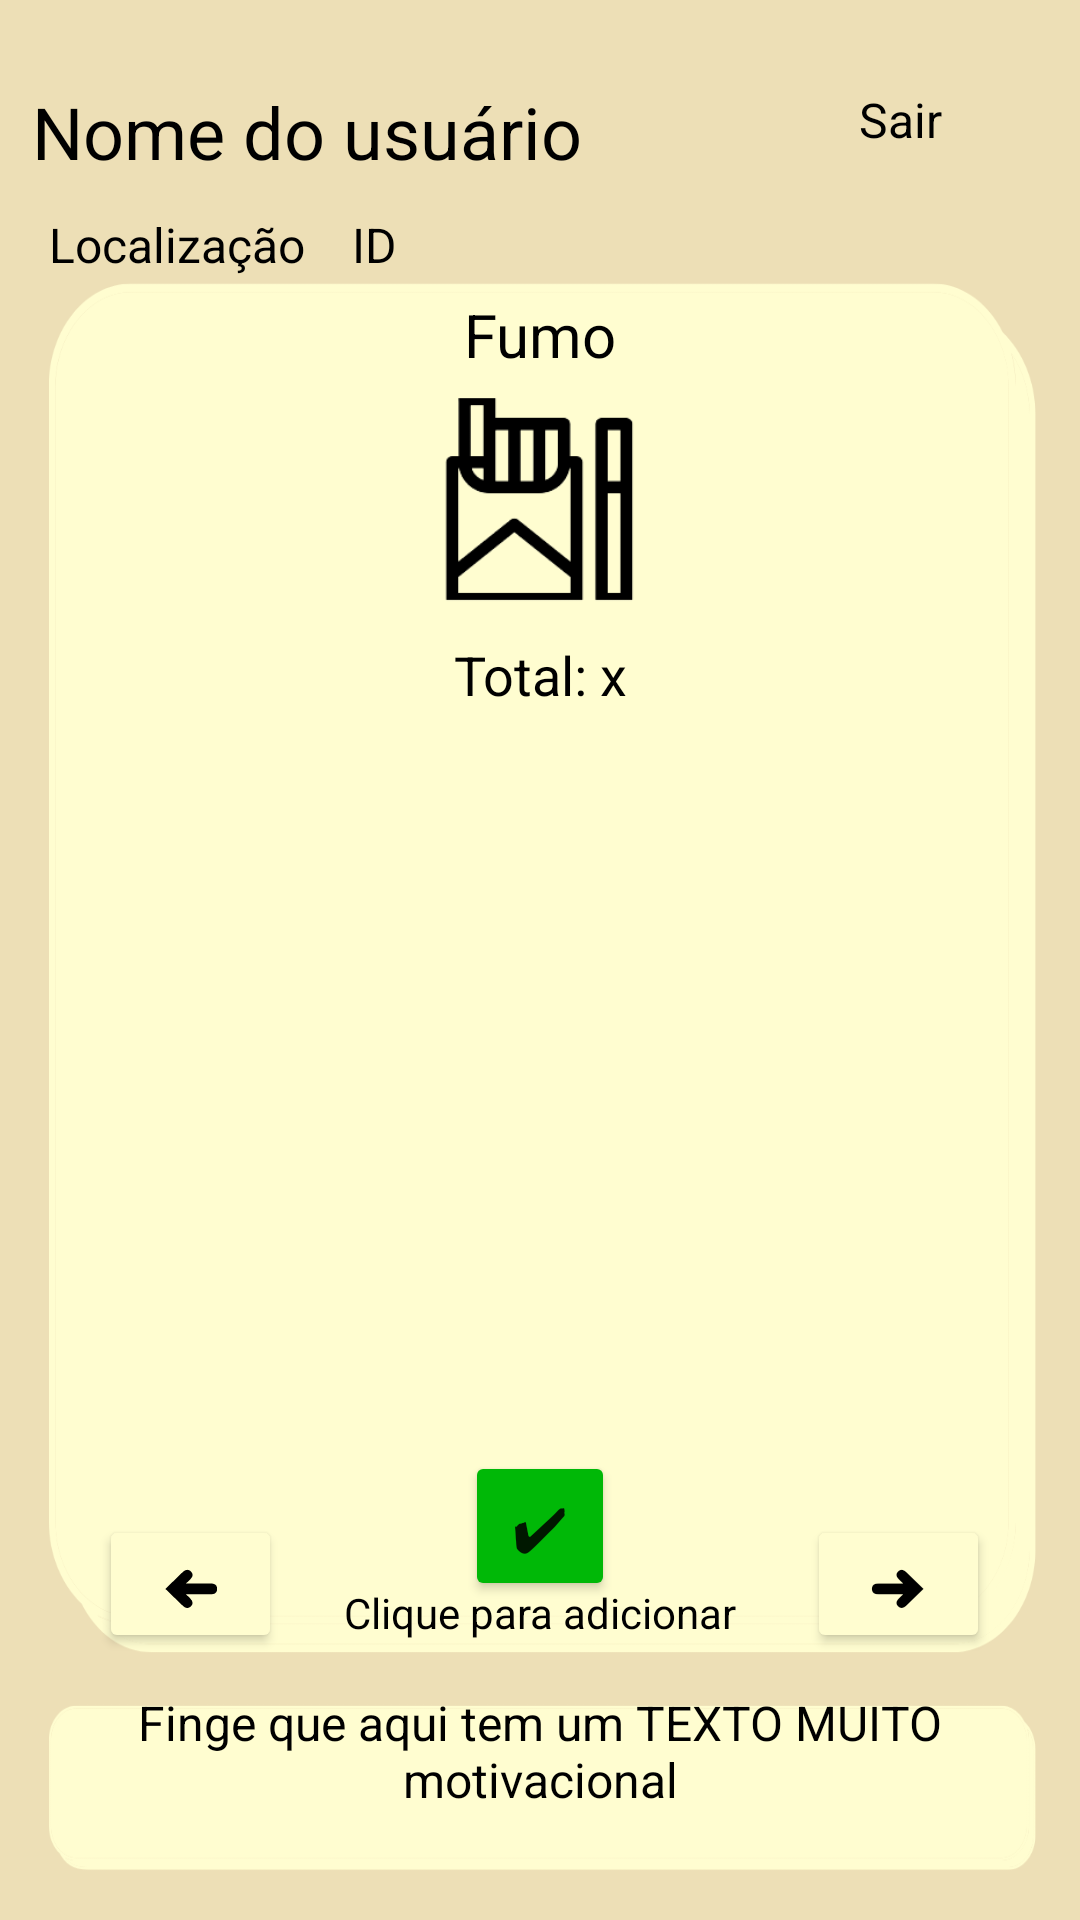

Reconstruct the res/layout file that produces this screen, plus the resources it refers to.
<!-- AndroidManifest.xml: application theme Theme.Appfumante -->
<!-- res/layout/activity_tela_fumo.xml -->
<?xml version="1.0" encoding="utf-8"?>
<androidx.constraintlayout.widget.ConstraintLayout xmlns:android="http://schemas.android.com/apk/res/android"
    xmlns:app="http://schemas.android.com/apk/res-auto"
    xmlns:tools="http://schemas.android.com/tools"
    android:layout_width="match_parent"
    android:layout_height="match_parent"
    android:background="@drawable/backgroundinicioaaaa"
    tools:context=".TelaFumo">

    <Button
        android:id="@+id/btFrente"
        android:layout_width="61dp"
        android:layout_height="46dp"
        android:backgroundTint="#FFFDD0"
        android:onClick="setaAumentar"
        android:rotationY="0"
        android:text="➜"
        android:textColor="#000000"
        android:textSize="19dp"
        app:cornerRadius="250dp"
        app:layout_constraintBottom_toBottomOf="parent"
        app:layout_constraintEnd_toEndOf="parent"
        app:layout_constraintHorizontal_bias="0.9"
        app:layout_constraintStart_toStartOf="parent"
        app:layout_constraintTop_toTopOf="parent"
        app:layout_constraintVertical_bias="0.85"
        app:strokeColor="#000000"
        app:strokeWidth="2dp" />

    <TextView
        android:id="@+id/textNome"
        android:layout_width="256dp"
        android:layout_height="38dp"
        android:onClick="acessarPerfil"
        android:text="Nome do usuário"
        android:textColor="#000000"
        android:textColorHint="#000000"
        android:textSize="24sp"
        app:layout_constraintBottom_toBottomOf="parent"
        app:layout_constraintEnd_toEndOf="parent"
        app:layout_constraintHorizontal_bias="0.103"
        app:layout_constraintStart_toStartOf="parent"
        app:layout_constraintTop_toTopOf="parent"
        app:layout_constraintVertical_bias="0.046" />

    <TextView
        android:id="@+id/textLocal"
        android:layout_width="wrap_content"
        android:layout_height="wrap_content"
        android:layout_marginTop="5dp"
        android:text="Localização"
        android:textColor="#000000"
        android:textColorHint="#000000"
        android:textSize="16sp"
        app:layout_constraintBottom_toBottomOf="parent"
        app:layout_constraintEnd_toEndOf="parent"
        app:layout_constraintHorizontal_bias="0.06"
        app:layout_constraintStart_toStartOf="parent"
        app:layout_constraintTop_toBottomOf="@+id/textNome"
        app:layout_constraintVertical_bias="0.0" />

    <TextView
        android:id="@+id/textId"
        android:layout_width="wrap_content"
        android:layout_height="wrap_content"
        android:layout_marginTop="5dp"
        android:text="ID"
        android:textColor="#000000"
        android:textColorHint="#000000"
        android:textSize="16sp"
        app:layout_constraintBottom_toBottomOf="parent"
        app:layout_constraintEnd_toEndOf="parent"
        app:layout_constraintHorizontal_bias="0.34"
        app:layout_constraintStart_toStartOf="parent"
        app:layout_constraintTop_toBottomOf="@+id/textNome"
        app:layout_constraintVertical_bias="0.0" />

    <TextView
        android:id="@+id/textFumo"
        android:layout_width="0dp"
        android:layout_height="wrap_content"
        android:layout_marginStart="100dp"
        android:layout_marginEnd="100dp"
        android:text="Fumo"
        android:textAlignment="center"
        android:textColor="#000000"
        android:textColorHint="#000000"
        android:textSize="20sp"
        app:layout_constraintBottom_toBottomOf="parent"
        app:layout_constraintEnd_toEndOf="parent"
        app:layout_constraintHorizontal_bias="0.0"
        app:layout_constraintStart_toStartOf="parent"
        app:layout_constraintTop_toTopOf="parent"
        app:layout_constraintVertical_bias="0.16000003" />

    <TextView
        android:id="@+id/textTotal"
        android:layout_width="wrap_content"
        android:layout_height="wrap_content"
        android:layout_marginBottom="8dp"
        android:text="Total: x"
        android:textAlignment="center"
        android:textColor="#000000"
        android:textSize="18sp"
        app:layout_constraintBottom_toBottomOf="parent"
        app:layout_constraintEnd_toEndOf="parent"
        app:layout_constraintStart_toStartOf="parent"
        app:layout_constraintTop_toTopOf="parent"
        app:layout_constraintVertical_bias="0.35000002" />

    <Button
        android:id="@+id/botaoContagem"
        android:layout_width="50dp"
        android:layout_height="50dp"
        android:backgroundTint="#00B807"
        android:onClick="adicionarRegistro"
        android:text="✔"
        android:textSize="20sp"
        app:cornerRadius="250dp"
        app:layout_constraintBottom_toBottomOf="parent"
        app:layout_constraintEnd_toEndOf="parent"
        app:layout_constraintStart_toStartOf="parent"
        app:layout_constraintTop_toTopOf="parent"
        app:layout_constraintVertical_bias="0.82" />

    <TextView
        android:id="@+id/textContagem"
        android:layout_width="wrap_content"
        android:layout_height="wrap_content"
        android:onClick="adicionarRegistro"
        android:text="Clique para adicionar"
        android:textColor="#000000"
        app:layout_constraintBottom_toBottomOf="parent"
        app:layout_constraintEnd_toEndOf="parent"
        app:layout_constraintStart_toStartOf="parent"
        app:layout_constraintTop_toTopOf="parent"
        app:layout_constraintVertical_bias="0.85" />

    <Button
        android:id="@+id/btVoltar"
        android:layout_width="61dp"
        android:layout_height="46dp"
        android:backgroundTint="#FFFDD0"
        android:onClick="setaAbaixar"
        android:rotationY="180"
        android:text="➜"
        android:textColor="#000000"
        android:textSize="19dp"
        app:cornerRadius="250dp"
        app:layout_constraintBottom_toBottomOf="parent"
        app:layout_constraintEnd_toEndOf="parent"
        app:layout_constraintHorizontal_bias="0.11"
        app:layout_constraintStart_toStartOf="parent"
        app:layout_constraintTop_toTopOf="parent"
        app:layout_constraintVertical_bias="0.85"
        app:strokeColor="#000000"
        app:strokeWidth="2dp" />

    <ImageView
        android:id="@+id/fotoCigarro"
        android:layout_width="75dp"
        android:layout_height="75dp"
        android:src="@drawable/cigarrocortado"
        android:textAlignment="center"
        app:layout_constraintBottom_toBottomOf="parent"
        app:layout_constraintEnd_toEndOf="parent"
        app:layout_constraintStart_toStartOf="parent"
        app:layout_constraintTop_toTopOf="parent"
        app:layout_constraintVertical_bias="0.23000002" />

    <TextView
        android:id="@+id/textMotivacional"
        android:layout_width="355dp"
        android:layout_height="47dp"
        android:text="Finge que aqui tem um TEXTO MUITO motivacional"
        android:textAlignment="center"
        android:textColor="#000000"
        android:textSize="16sp"
        app:layout_constraintBottom_toBottomOf="parent"
        app:layout_constraintEnd_toEndOf="parent"
        app:layout_constraintStart_toStartOf="parent"
        app:layout_constraintTop_toTopOf="parent"
        app:layout_constraintVertical_bias="0.95" />

    <TextView
        android:id="@+id/botaoSair"
        android:layout_width="wrap_content"
        android:layout_height="wrap_content"
        android:onClick="deslogar"
        android:text="Sair"
        android:textColor="#000000"
        android:textSize="16sp"
        app:layout_constraintBottom_toTopOf="@+id/btFrente"
        app:layout_constraintEnd_toEndOf="parent"
        app:layout_constraintHorizontal_bias="0.77"
        app:layout_constraintStart_toEndOf="@+id/textId"
        app:layout_constraintTop_toTopOf="parent"
        app:layout_constraintVertical_bias="0.060000002" />

</androidx.constraintlayout.widget.ConstraintLayout>
<!-- resources referenced by this layout -->
<resources>
  <!-- drawable backgroundinicioaaaa: png bitmap (drawable-v24, 30390 bytes) -->
  <!-- drawable cigarrocortado: png bitmap (drawable, 6935 bytes) -->
  <style name="Theme.Appfumante" parent="Theme.MaterialComponents.DayNight.DarkActionBar">
          
          <item name="colorPrimary">@color/purple_500</item>
          <item name="colorPrimaryVariant">@color/purple_700</item>
          <item name="colorOnPrimary">@color/white</item>
          
          <item name="colorSecondary">@color/teal_200</item>
          <item name="colorSecondaryVariant">@color/teal_700</item>
          <item name="colorOnSecondary">@color/black</item>
          
          <item name="android:statusBarColor" tools:targetApi="l">?attr/colorPrimaryVariant</item>
          
      </style>
  <!-- not gathered from this repository: default colours our renderer supplied (Android Studio template values) -->
  <color name="purple_500">#FF6200EE</color>
  <color name="purple_700">#FF3700B3</color>
  <color name="teal_200">#FF03DAC5</color>
  <color name="teal_700">#FF018786</color>
  <color name="black">#FF000000</color>
  <color name="white">#FFFFFFFF</color>
</resources>
